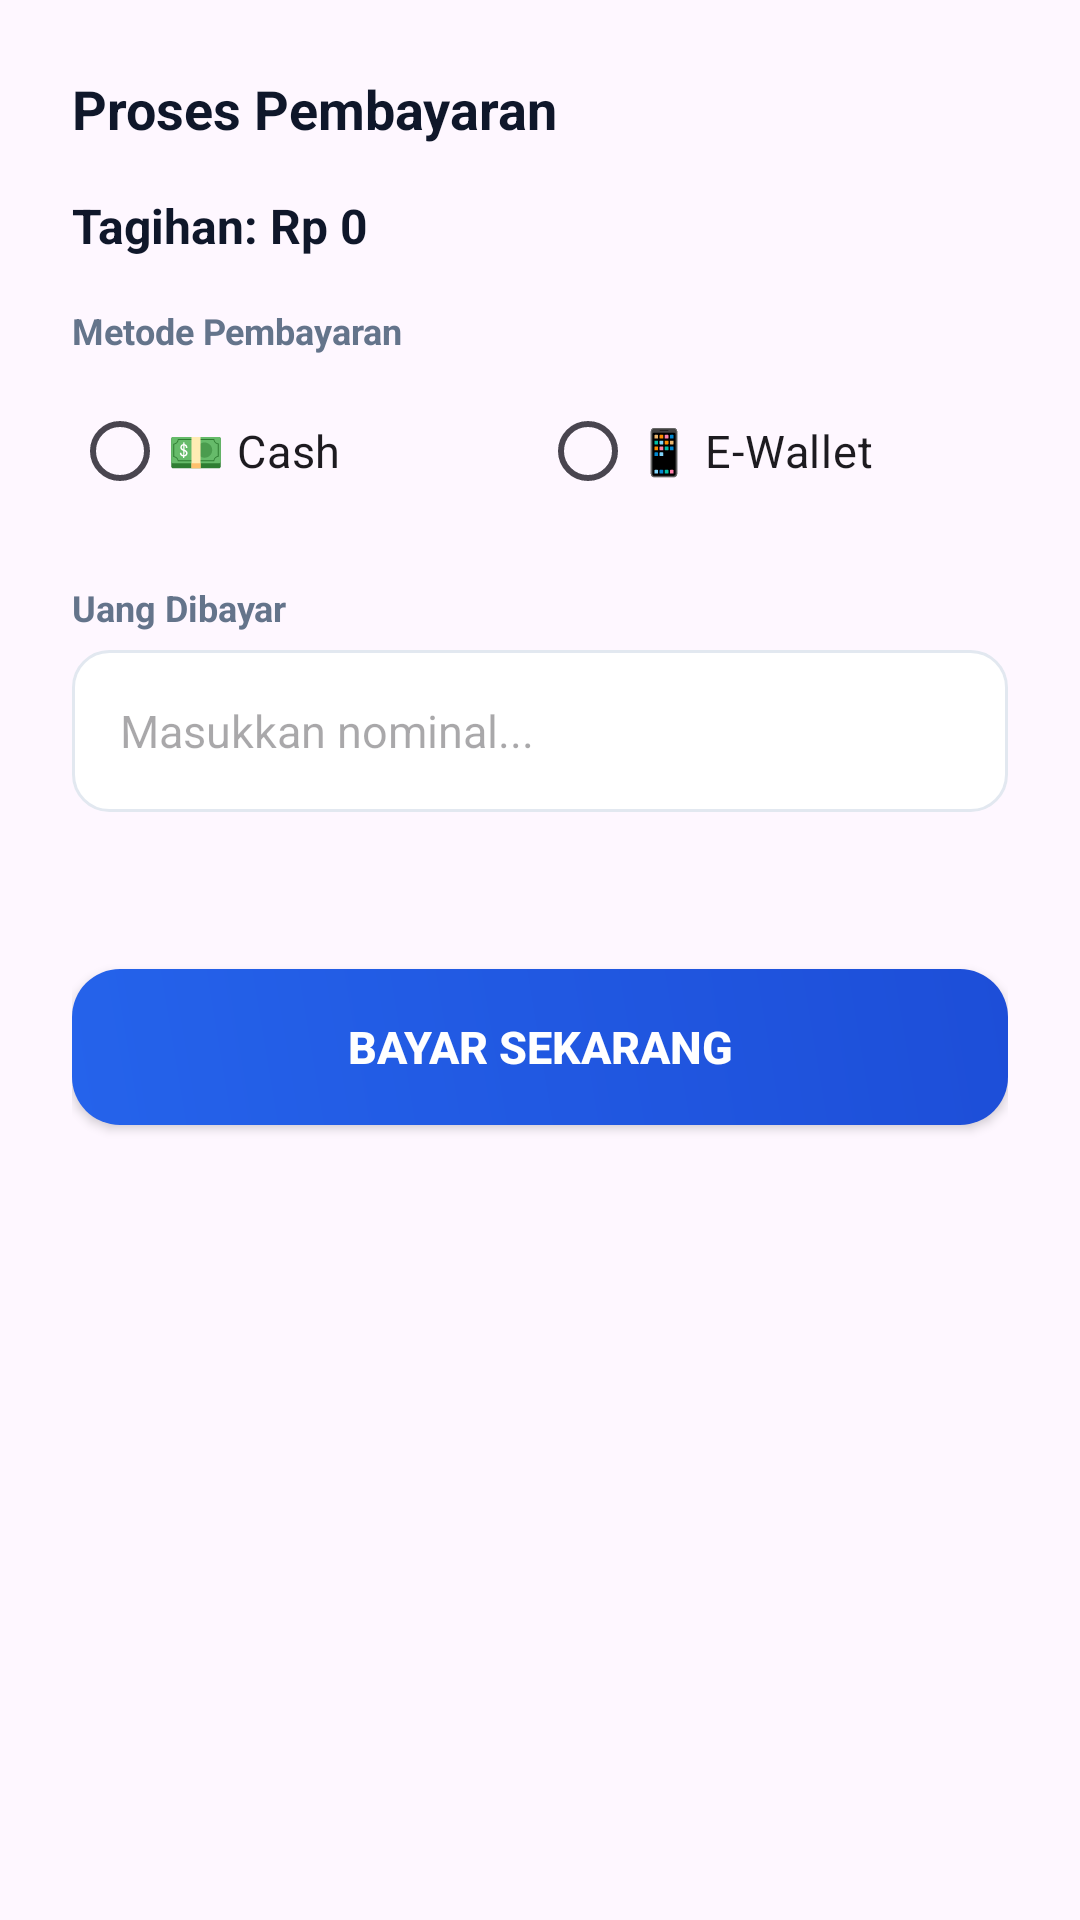

Produce the Android XML layout that renders to this screen, including the resource entries it uses.
<!-- AndroidManifest.xml: application theme Theme.Material3.Light -->
<!-- res/layout/dialog_pembayaran.xml -->
<?xml version="1.0" encoding="utf-8"?>
<LinearLayout xmlns:android="http://schemas.android.com/apk/res/android"
    android:layout_width="match_parent"
    android:layout_height="wrap_content"
    android:orientation="vertical"
    android:padding="24dp">

    <TextView
        android:layout_width="match_parent"
        android:layout_height="wrap_content"
        android:text="Proses Pembayaran"
        android:textColor="#0F172A"
        android:textSize="18sp"
        android:textStyle="bold"
        android:layout_marginBottom="16dp" />

    <TextView
        android:id="@+id/tvTotalDialog"
        android:layout_width="match_parent"
        android:layout_height="wrap_content"
        android:text="Tagihan: Rp 0"
        android:textColor="#0F172A"
        android:textSize="16sp"
        android:textStyle="bold"
        android:layout_marginBottom="16dp" />

    <TextView
        android:layout_width="wrap_content"
        android:layout_height="wrap_content"
        android:text="Metode Pembayaran"
        android:textColor="#64748B"
        android:textSize="12sp"
        android:textStyle="bold"
        android:layout_marginBottom="8dp" />

    <RadioGroup
        android:id="@+id/rgMetode"
        android:layout_width="match_parent"
        android:layout_height="wrap_content"
        android:orientation="horizontal"
        android:layout_marginBottom="20dp">

        <RadioButton
            android:id="@+id/rbCash"
            android:layout_width="0dp"
            android:layout_height="wrap_content"
            android:layout_weight="1"
            android:text="💵 Cash"
            android:textSize="15sp" />

        <RadioButton
            android:id="@+id/rbEWallet"
            android:layout_width="0dp"
            android:layout_height="wrap_content"
            android:layout_weight="1"
            android:text="📱 E-Wallet"
            android:textSize="15sp" />
    </RadioGroup>

    <TextView
        android:layout_width="wrap_content"
        android:layout_height="wrap_content"
        android:text="Uang Dibayar"
        android:textColor="#64748B"
        android:textSize="12sp"
        android:textStyle="bold"
        android:layout_marginBottom="6dp" />

    <EditText
        android:id="@+id/edtUangBayar"
        android:layout_width="match_parent"
        android:layout_height="54dp"
        android:hint="Masukkan nominal..."
        android:inputType="numberDecimal"
        android:paddingStart="16dp"
        android:textSize="15sp"
        android:background="@drawable/bg_input"
        android:layout_marginBottom="12dp" />

    <TextView
        android:id="@+id/tvKembalianDialog"
        android:layout_width="match_parent"
        android:layout_height="wrap_content"
        android:text=""
        android:textSize="15sp"
        android:textStyle="bold"
        android:gravity="center"
        android:layout_marginBottom="20dp" />

    <androidx.appcompat.widget.AppCompatButton
        android:id="@+id/btnHitungKembali"
        android:layout_width="match_parent"
        android:layout_height="52dp"
        android:background="@drawable/bg_button_gradient"
        android:text="BAYAR SEKARANG"
        android:textColor="#FFFFFF"
        android:textStyle="bold"
        android:textSize="15sp" />

</LinearLayout>
<!-- resources referenced by this layout -->
<resources>
  <!-- drawable bg_button_gradient (drawable) -->
  <?xml version="1.0" encoding="utf-8"?>
  <shape xmlns:android="http://schemas.android.com/apk/res/android">
      <gradient
          android:startColor="#2563EB"
          android:endColor="#1D4ED8"
          android:angle="45" />
      <corners android:radius="16dp" />
  </shape>
  <!-- drawable bg_input (drawable) -->
  <?xml version="1.0" encoding="utf-8"?>
  <shape xmlns:android="http://schemas.android.com/apk/res/android">
      <solid android:color="#FFFFFF" />
      <stroke
          android:width="1dp"
          android:color="#E2E8F0" /> <corners android:radius="12dp" />
      <padding
          android:bottom="4dp"
          android:left="8dp"
          android:right="8dp"
          android:top="4dp" />
  </shape>
</resources>
